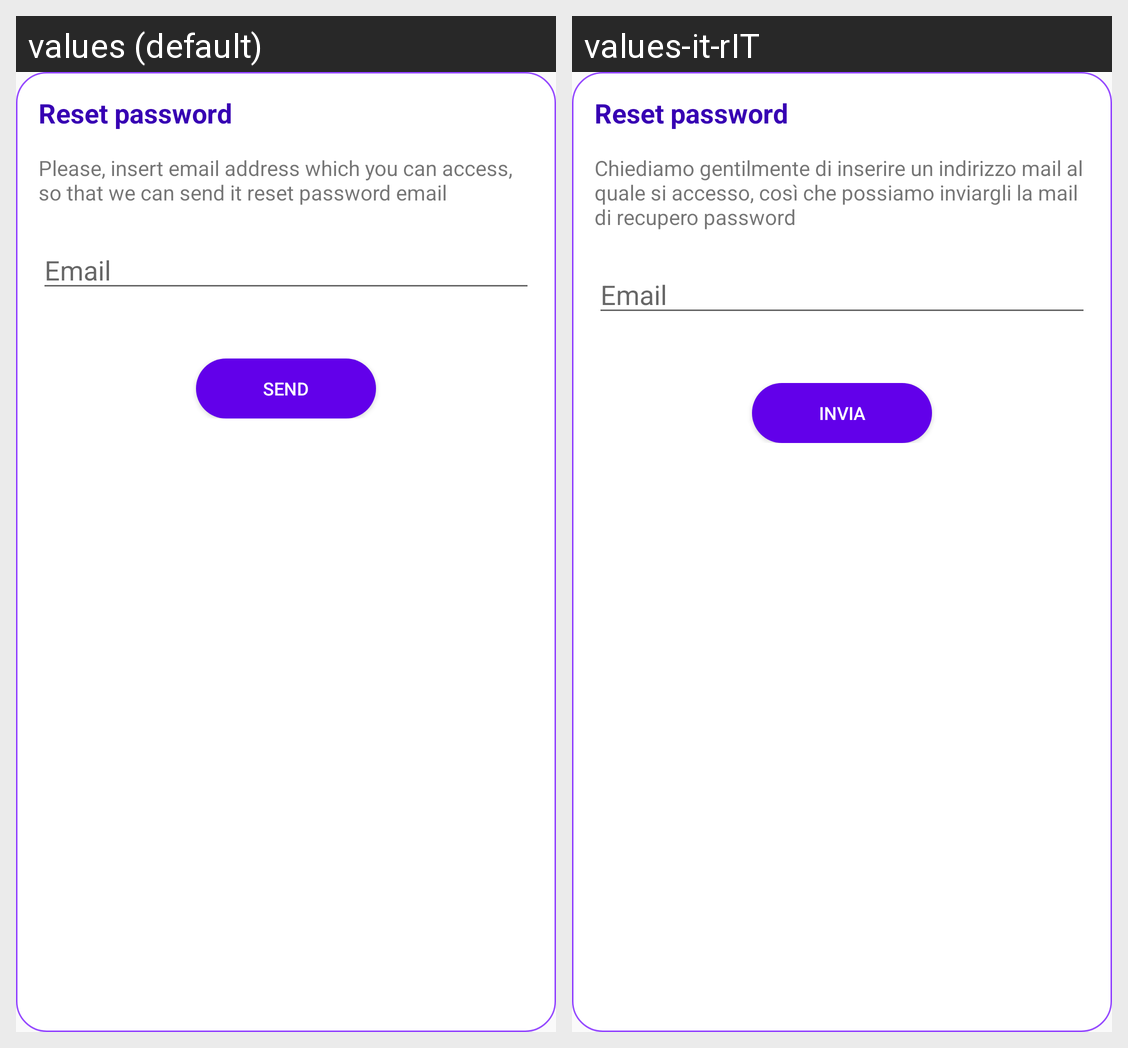

Locale-by-locale string values for the Android screen shown in this grid:
Android screen res/layout/activity_forgot_password.xml rendered under 2 locales, left to right: values (default), values-it-rIT. Device: Nexus 5 (rendered at 1080×1920; each locale shown at half size, 540×960, under a caption strip naming it); theme AppTheme.
Strings drawn on this screen, with the default value and each locale's value (text and hints the layout hard-codes, and strings that could not be matched under every locale, appear in the picture but are not listed):

reset_password
  values: Reset password
  values-it-rIT: Reset password

explain_forgot_password
  values: Please, insert email address which you can access, so that we can send it reset password email
  values-it-rIT: Chiediamo gentilmente di inserire un indirizzo mail al quale si accesso, così che possiamo inviargli la mail di recupero password

email_capitalize
  values: Email
  values-it-rIT: Email

send
  values: Send
  values-it-rIT: Invia
